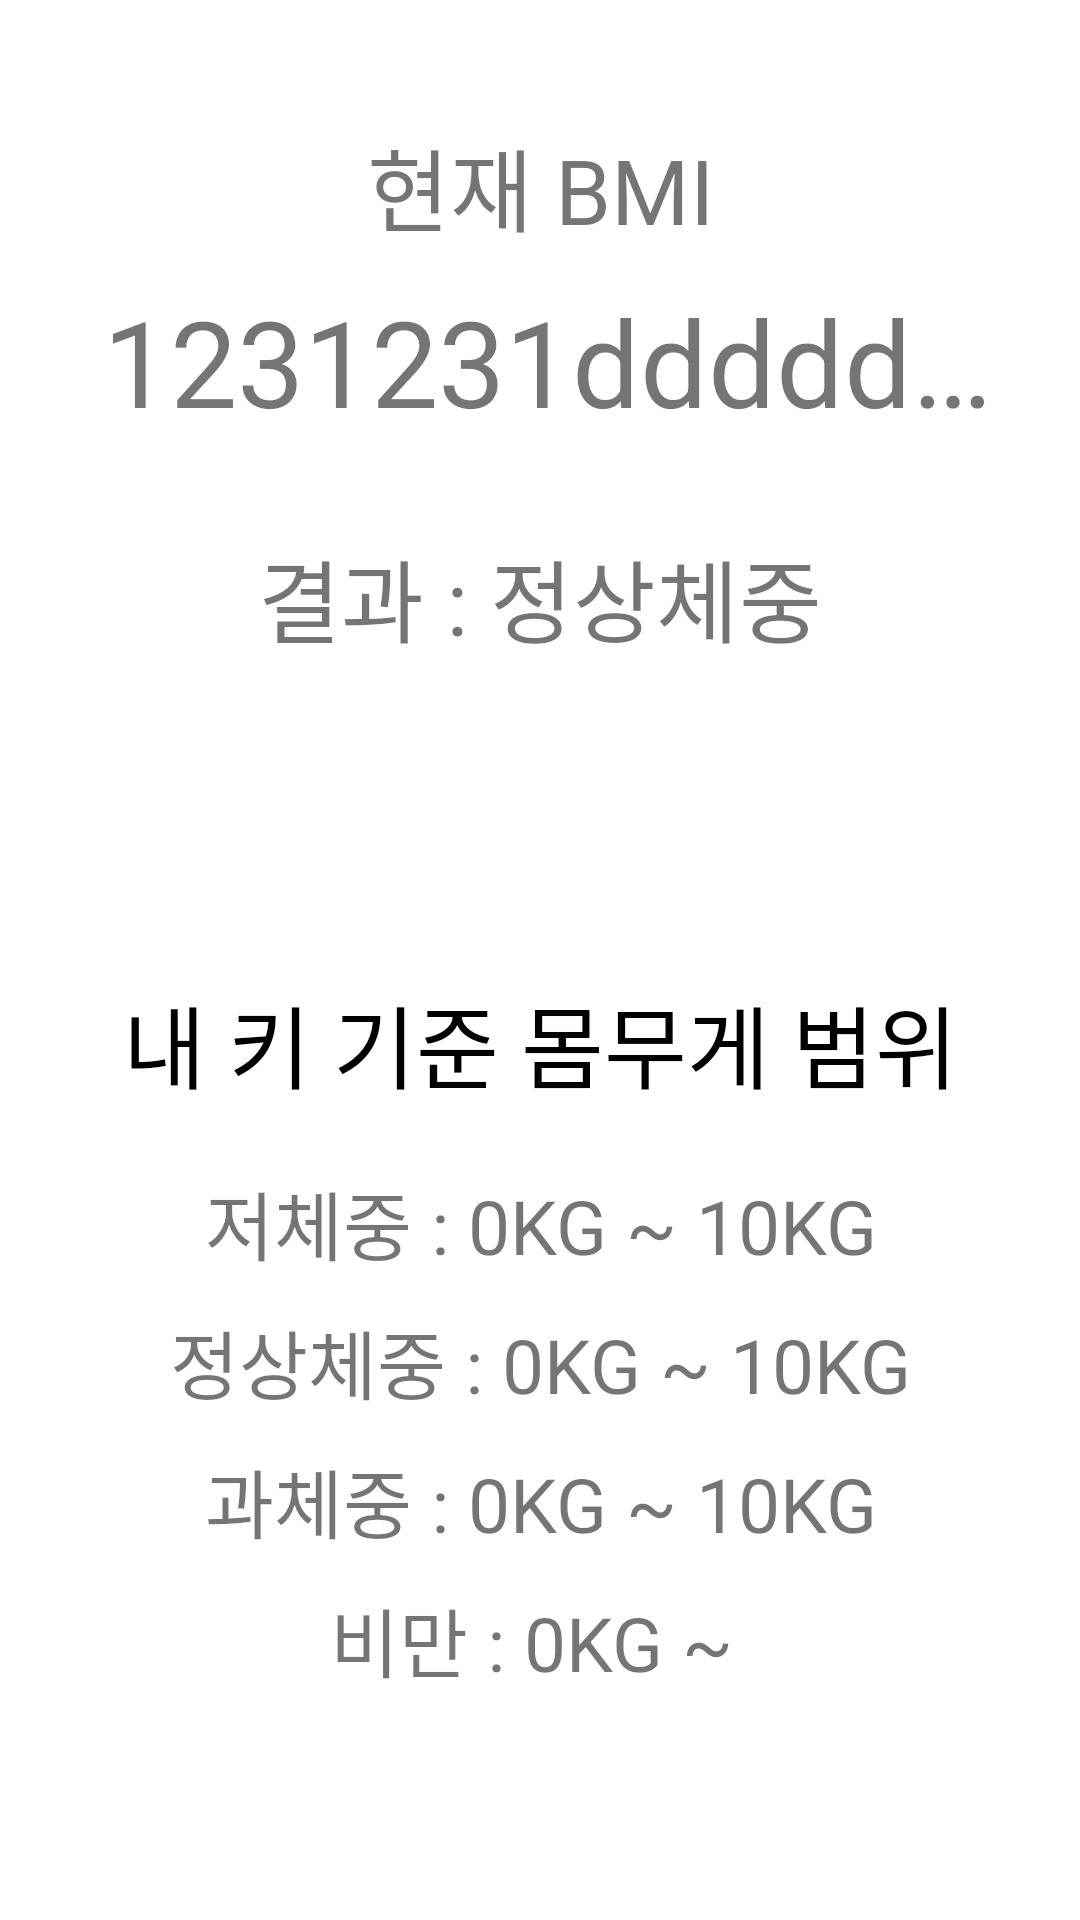

Reconstruct the res/layout file that produces this screen, plus the resources it refers to.
<!-- AndroidManifest.xml: application theme Theme.Bmicalculator -->
<!-- res/layout/activity_result.xml -->
<?xml version="1.0" encoding="utf-8"?>
<androidx.constraintlayout.widget.ConstraintLayout xmlns:android="http://schemas.android.com/apk/res/android"
    xmlns:app="http://schemas.android.com/apk/res-auto"
    xmlns:tools="http://schemas.android.com/tools"
    android:layout_width="match_parent"
    android:layout_height="match_parent"
    tools:context=".ResultActivity">

    <TextView
        android:id="@+id/BMItextView"
        android:layout_width="wrap_content"
        android:layout_height="wrap_content"
        android:layout_marginTop="40dp"
        android:text="현재 BMI"
        android:textSize="30sp"
        app:layout_constraintEnd_toEndOf="parent"
        app:layout_constraintStart_toStartOf="parent"
        app:layout_constraintTop_toTopOf="parent" />

    <TextView
        android:id="@+id/resultTextView"
        android:layout_width="0dp"
        android:layout_height="wrap_content"
        android:layout_marginTop="10dp"
        android:text="1231231ddddddddddddd23"
        android:gravity="center"
        android:maxLines="1"
        android:ellipsize="end"
        android:layout_marginStart="25dp"
        android:layout_marginEnd="20dp"
        android:textSize="40sp"
        app:layout_constraintEnd_toEndOf="parent"
        app:layout_constraintStart_toStartOf="parent"
        app:layout_constraintTop_toBottomOf="@id/BMItextView" />

    <TextView
        android:id="@+id/ggTextView"
        android:layout_width="wrap_content"
        android:layout_height="wrap_content"
        android:layout_marginTop="30dp"
        android:text="결과 : "
        android:textSize="30sp"
        app:layout_constraintEnd_toStartOf="@id/hangulResultTextView"
        app:layout_constraintHorizontal_chainStyle="packed"
        app:layout_constraintStart_toStartOf="parent"
        app:layout_constraintTop_toBottomOf="@id/resultTextView" />

    <TextView
        android:id="@+id/hangulResultTextView"
        android:layout_width="wrap_content"
        android:layout_height="wrap_content"
        android:text="정상체중"
        android:textSize="30sp"
        app:layout_constraintBottom_toBottomOf="@id/ggTextView"
        app:layout_constraintEnd_toEndOf="parent"
        app:layout_constraintStart_toEndOf="@id/ggTextView"
        app:layout_constraintTop_toTopOf="@id/ggTextView" />

    <LinearLayout
        android:layout_width="0dp"
        android:layout_height="0dp"
        android:layout_marginTop="30dp"
        android:gravity="center_vertical"
        android:orientation="vertical"
        app:layout_constraintBottom_toBottomOf="parent"
        app:layout_constraintEnd_toEndOf="parent"
        app:layout_constraintStart_toStartOf="parent"
        app:layout_constraintTop_toBottomOf="@id/hangulResultTextView">

        <TextView
            android:layout_width="match_parent"
            android:layout_height="wrap_content"
            android:text="내 키 기준 몸무게 범위"
            android:gravity="center"
            android:layout_marginBottom="20dp"
            android:textSize="30sp"
            android:textColor="@color/black"/>
        <TextView
            android:id="@+id/w1"
            android:layout_width="match_parent"
            android:layout_height="wrap_content"
            android:layout_marginBottom="10dp"
            android:gravity="center"
            android:text="저체중 : 0KG ~ 10KG"
            android:textSize="25sp" />

        <TextView
            android:id="@+id/w2"
            android:layout_width="match_parent"
            android:layout_height="wrap_content"
            android:layout_marginBottom="10dp"
            android:gravity="center"
            android:text="정상체중 : 0KG ~ 10KG"
            android:textSize="25sp" />

        <TextView
            android:id="@+id/w3"
            android:layout_width="match_parent"
            android:layout_height="wrap_content"
            android:layout_marginBottom="10dp"
            android:gravity="center"
            android:text="과체중 : 0KG ~ 10KG"
            android:textSize="25sp" />

        <TextView
            android:id="@+id/w4"
            android:layout_width="match_parent"
            android:layout_height="wrap_content"
            android:gravity="center"
            android:text="비만 : 0KG ~ "
            android:textSize="25sp" />

    </LinearLayout>
</androidx.constraintlayout.widget.ConstraintLayout>
<!-- resources referenced by this layout -->
<resources>
  <style name="Theme.Bmicalculator" parent="Theme.MaterialComponents.DayNight.NoActionBar">
          
          <item name="colorPrimary">@color/purple_500</item>
          <item name="colorPrimaryVariant">@color/purple_700</item>
          <item name="colorOnPrimary">@color/white</item>
          
          <item name="colorSecondary">@color/teal_200</item>
          <item name="colorSecondaryVariant">@color/teal_700</item>
          <item name="colorOnSecondary">@color/black</item>
          
          <item name="android:statusBarColor" tools:targetApi="l">?attr/colorPrimaryVariant</item>
          
      </style>
  <!-- not gathered from this repository: default colours our renderer supplied (Android Studio template values) -->
  <color name="purple_500">#FF6200EE</color>
  <color name="purple_700">#FF3700B3</color>
  <color name="teal_200">#FF03DAC5</color>
  <color name="teal_700">#FF018786</color>
  <color name="black">#FF000000</color>
  <color name="white">#FFFFFFFF</color>
</resources>
